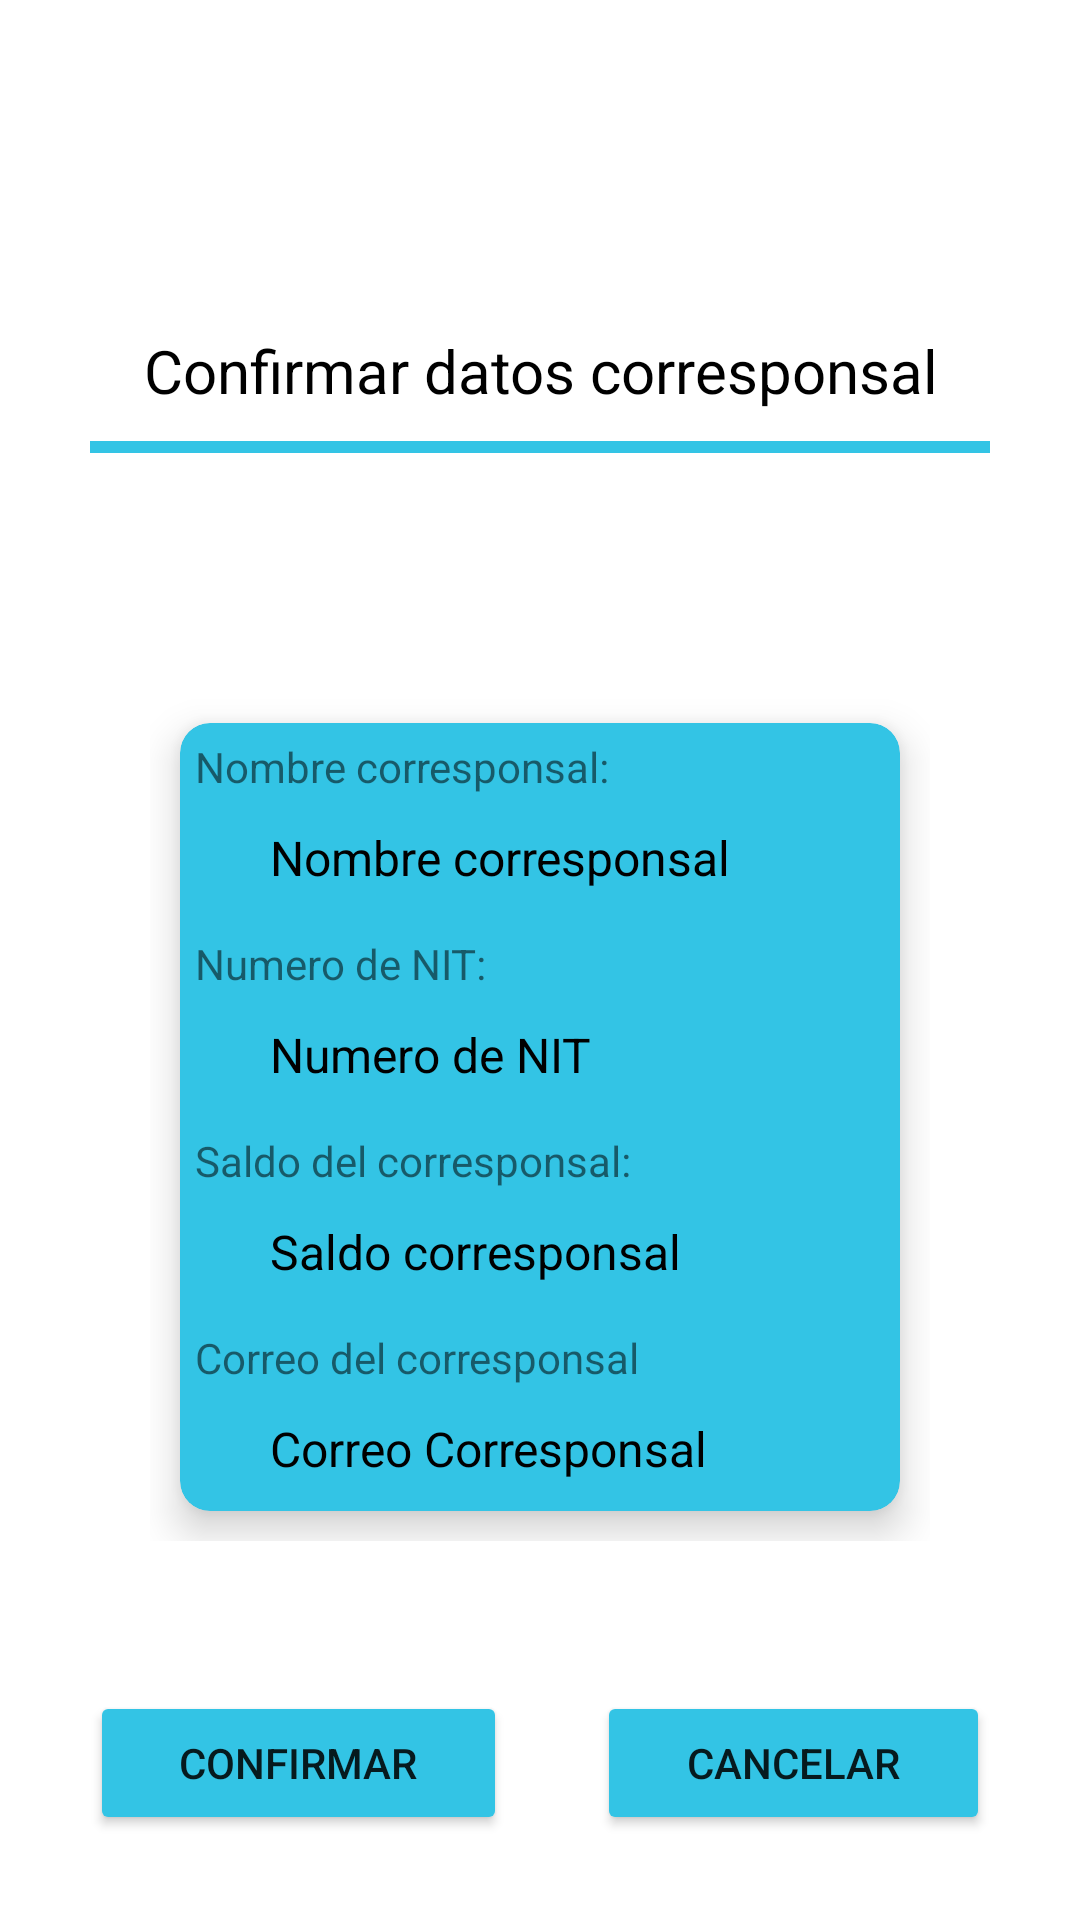

Here is an Android app screen rendered from its layout file. Give the layout XML and the strings, colors and styles it references.
<!-- AndroidManifest.xml: application theme Theme.Corresponsal -->
<!-- res/layout/activity_admin_confirmar_datos_actualizar_corresponsal.xml -->
<?xml version="1.0" encoding="utf-8"?>
<LinearLayout xmlns:android="http://schemas.android.com/apk/res/android"
    xmlns:app="http://schemas.android.com/apk/res-auto"
    xmlns:tools="http://schemas.android.com/tools"
    android:layout_width="match_parent"
    android:layout_height="match_parent"
    android:orientation="vertical"
    tools:context=".AdminConfirmarDatosActualizarCorresponsal">

    <LinearLayout
        android:layout_width="match_parent"
        android:layout_height="wrap_content"
        android:orientation="vertical">

        <TextView
            android:id="@+id/textView11"
            android:layout_width="match_parent"
            android:layout_height="wrap_content"
            android:layout_marginTop="110dp"
            android:text="Confirmar datos corresponsal"
            android:textAlignment="center"
            android:textColor="@color/black"
            android:textSize="20sp" />

        <LinearLayout
            android:layout_width="match_parent"
            android:layout_height="4dp"
            android:layout_marginLeft="30dp"
            android:layout_marginTop="10dp"
            android:layout_marginRight="30dp"
            android:background="#33C4E5"
            android:orientation="vertical">

        </LinearLayout>

    </LinearLayout>

    <LinearLayout
        android:layout_width="match_parent"
        android:layout_height="wrap_content"
        android:layout_marginLeft="50dp"
        android:layout_marginTop="80dp"
        android:layout_marginRight="50dp"
        android:orientation="vertical">

        <androidx.cardview.widget.CardView
            android:layout_width="match_parent"
            android:layout_height="wrap_content"
            android:layout_margin="10dp"
            android:layout_marginLeft="60dp"
            android:layout_marginTop="100dp"
            android:layout_marginRight="15dp"
            android:backgroundTint="#33C4E5"
            app:cardCornerRadius="10dp"
            app:cardElevation="8dp">

            <LinearLayout
                android:layout_width="match_parent"
                android:layout_height="match_parent"
                android:orientation="vertical">

                <TextView
                    android:id="@+id/textView13"
                    android:layout_width="match_parent"
                    android:layout_height="wrap_content"
                    android:paddingLeft="5dp"
                    android:paddingTop="5dp"
                    android:text="Nombre corresponsal:" />

                <TextView
                    android:id="@+id/nombre_corresponsal_confirmar_datos_actualizar"
                    android:layout_width="match_parent"
                    android:layout_height="wrap_content"
                    android:paddingLeft="30dp"
                    android:paddingTop="10dp"
                    android:paddingBottom="10dp"
                    android:text="Nombre corresponsal"
                    android:textColor="@color/black"
                    android:textSize="16sp" />

                <TextView
                    android:id="@+id/textView14"
                    android:layout_width="match_parent"
                    android:layout_height="wrap_content"
                    android:paddingLeft="5dp"
                    android:paddingTop="5dp"
                    android:text="Numero de NIT: " />

                <TextView
                    android:id="@+id/numero_nit_corresponsal_confirmar_datos_actualizar"
                    android:layout_width="match_parent"
                    android:layout_height="wrap_content"
                    android:paddingLeft="30dp"
                    android:paddingTop="10dp"
                    android:paddingBottom="10dp"
                    android:text="Numero de NIT"
                    android:textColor="@color/black"
                    android:textSize="16sp" />

                <TextView
                    android:id="@+id/textView15"
                    android:layout_width="match_parent"
                    android:layout_height="wrap_content"
                    android:paddingLeft="5dp"
                    android:paddingTop="5dp"
                    android:text="Saldo del corresponsal: " />

                <TextView
                    android:id="@+id/saldo_corresponsal_confirmar_datos_actualizar"
                    android:layout_width="match_parent"
                    android:layout_height="wrap_content"
                    android:paddingLeft="30dp"
                    android:paddingTop="10dp"
                    android:paddingBottom="10dp"
                    android:text="Saldo corresponsal"
                    android:textColor="@color/black"
                    android:textSize="16sp" />

                <TextView
                    android:id="@+id/textView23"
                    android:layout_width="match_parent"
                    android:layout_height="wrap_content"
                    android:paddingLeft="5dp"
                    android:paddingTop="5dp"
                    android:text="Correo del corresponsal" />

                <TextView
                    android:id="@+id/corre_corresponsal_confirmar_datos_actualizar"
                    android:layout_width="match_parent"
                    android:layout_height="wrap_content"
                    android:paddingLeft="30dp"
                    android:paddingTop="10dp"
                    android:paddingBottom="10dp"
                    android:text="Correo Corresponsal"
                    android:textColor="@color/black"
                    android:textSize="16sp" />
            </LinearLayout>

        </androidx.cardview.widget.CardView>

    </LinearLayout>

    <LinearLayout
        android:layout_width="match_parent"
        android:layout_height="match_parent"
        android:layout_marginTop="50dp"
        android:orientation="horizontal">

        <Button
            android:id="@+id/btn_aceptar_confirmar_datos_corresponsal_actualizar"
            android:layout_width="wrap_content"
            android:layout_height="wrap_content"
            android:layout_marginLeft="30dp"
            android:layout_marginRight="15dp"
            android:layout_weight="1"
            android:backgroundTint="#33C4E5"
            android:text="Confirmar" />

        <Button
            android:id="@+id/btn_cancelar_confirmar_datos_corresponsal_actualizar"
            android:layout_width="wrap_content"
            android:layout_height="wrap_content"
            android:layout_marginLeft="15dp"
            android:layout_marginRight="30dp"
            android:layout_weight="1"
            android:backgroundTint="#33C4E5"
            android:text="Cancelar" />
    </LinearLayout>

</LinearLayout>
<!-- resources referenced by this layout -->
<resources>
  <style name="Theme.Corresponsal" parent="Theme.MaterialComponents.DayNight.NoActionBar">
          
          <item name="colorPrimary">@color/purple_500</item>
          <item name="colorPrimaryVariant">@color/purple_700</item>
          <item name="colorOnPrimary">@color/white</item>
          
          <item name="colorSecondary">@color/teal_200</item>
          <item name="colorSecondaryVariant">@color/teal_700</item>
          <item name="colorOnSecondary">@color/black</item>
          
          <item name="android:statusBarColor" tools:targetApi="l">#33C4E5</item>
          
      </style>
  <!-- not gathered from this repository: default colours our renderer supplied (Android Studio template values) -->
  <color name="purple_500">#FF6200EE</color>
  <color name="purple_700">#FF3700B3</color>
  <color name="teal_200">#FF03DAC5</color>
  <color name="teal_700">#FF018786</color>
  <color name="black">#FF000000</color>
  <color name="white">#FFFFFFFF</color>
</resources>
